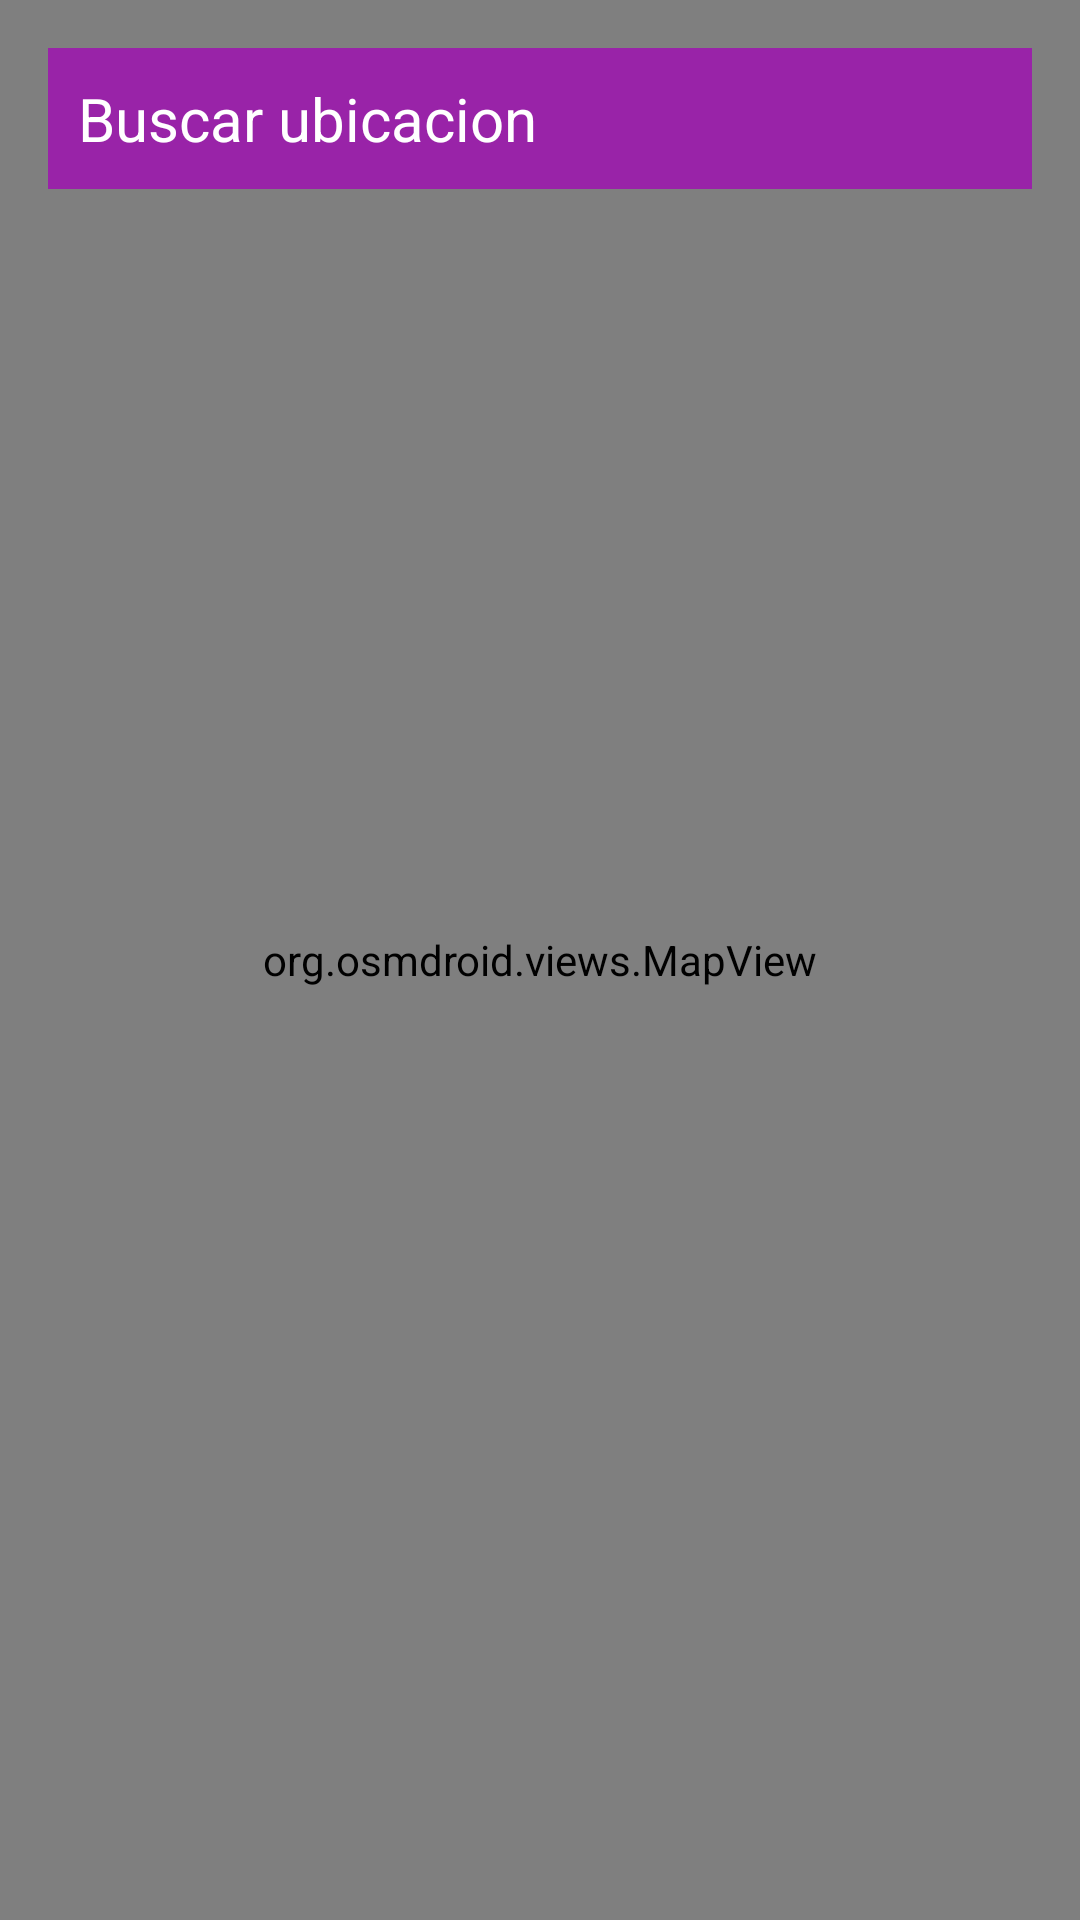

Reconstruct the res/layout file that produces this screen, plus the resources it refers to.
<!-- AndroidManifest.xml: application theme Theme.Taller2CompuMovil -->
<!-- res/layout/activity_mapa.xml -->
<RelativeLayout
        xmlns:android="http://schemas.android.com/apk/res/android"
        xmlns:tools="http://schemas.android.com/tools"
        android:layout_width="match_parent"
        android:layout_height="match_parent"
        tools:context=".MapaActivity">

        <org.osmdroid.views.MapView
            android:layout_width="match_parent"
            android:layout_height="match_parent"
            android:id="@+id/osmMap" />

        <EditText
            android:id="@+id/ubicacion"
            android:layout_width="match_parent"
            android:layout_height="wrap_content"
            android:layout_alignParentTop="true"
            android:layout_margin="16dp"
            android:hint="Buscar ubicacion"
            android:inputType="text"
            android:textSize="20sp"
            android:textColorHint="@color/white"
            android:textColor="@color/white"
            android:background="@color/morado"
            android:padding="10dp"/>

    </RelativeLayout>
<!-- resources referenced by this layout -->
<resources>
  <color name="morado">#9923a8</color>
  <color name="white">#FFFFFFFF</color>
  <style name="Theme.Taller2CompuMovil" parent="Base.Theme.Taller2CompuMovil" />
  <style name="Base.Theme.Taller2CompuMovil" parent="Theme.Material3.DayNight.NoActionBar">
          
          
      </style>
</resources>
